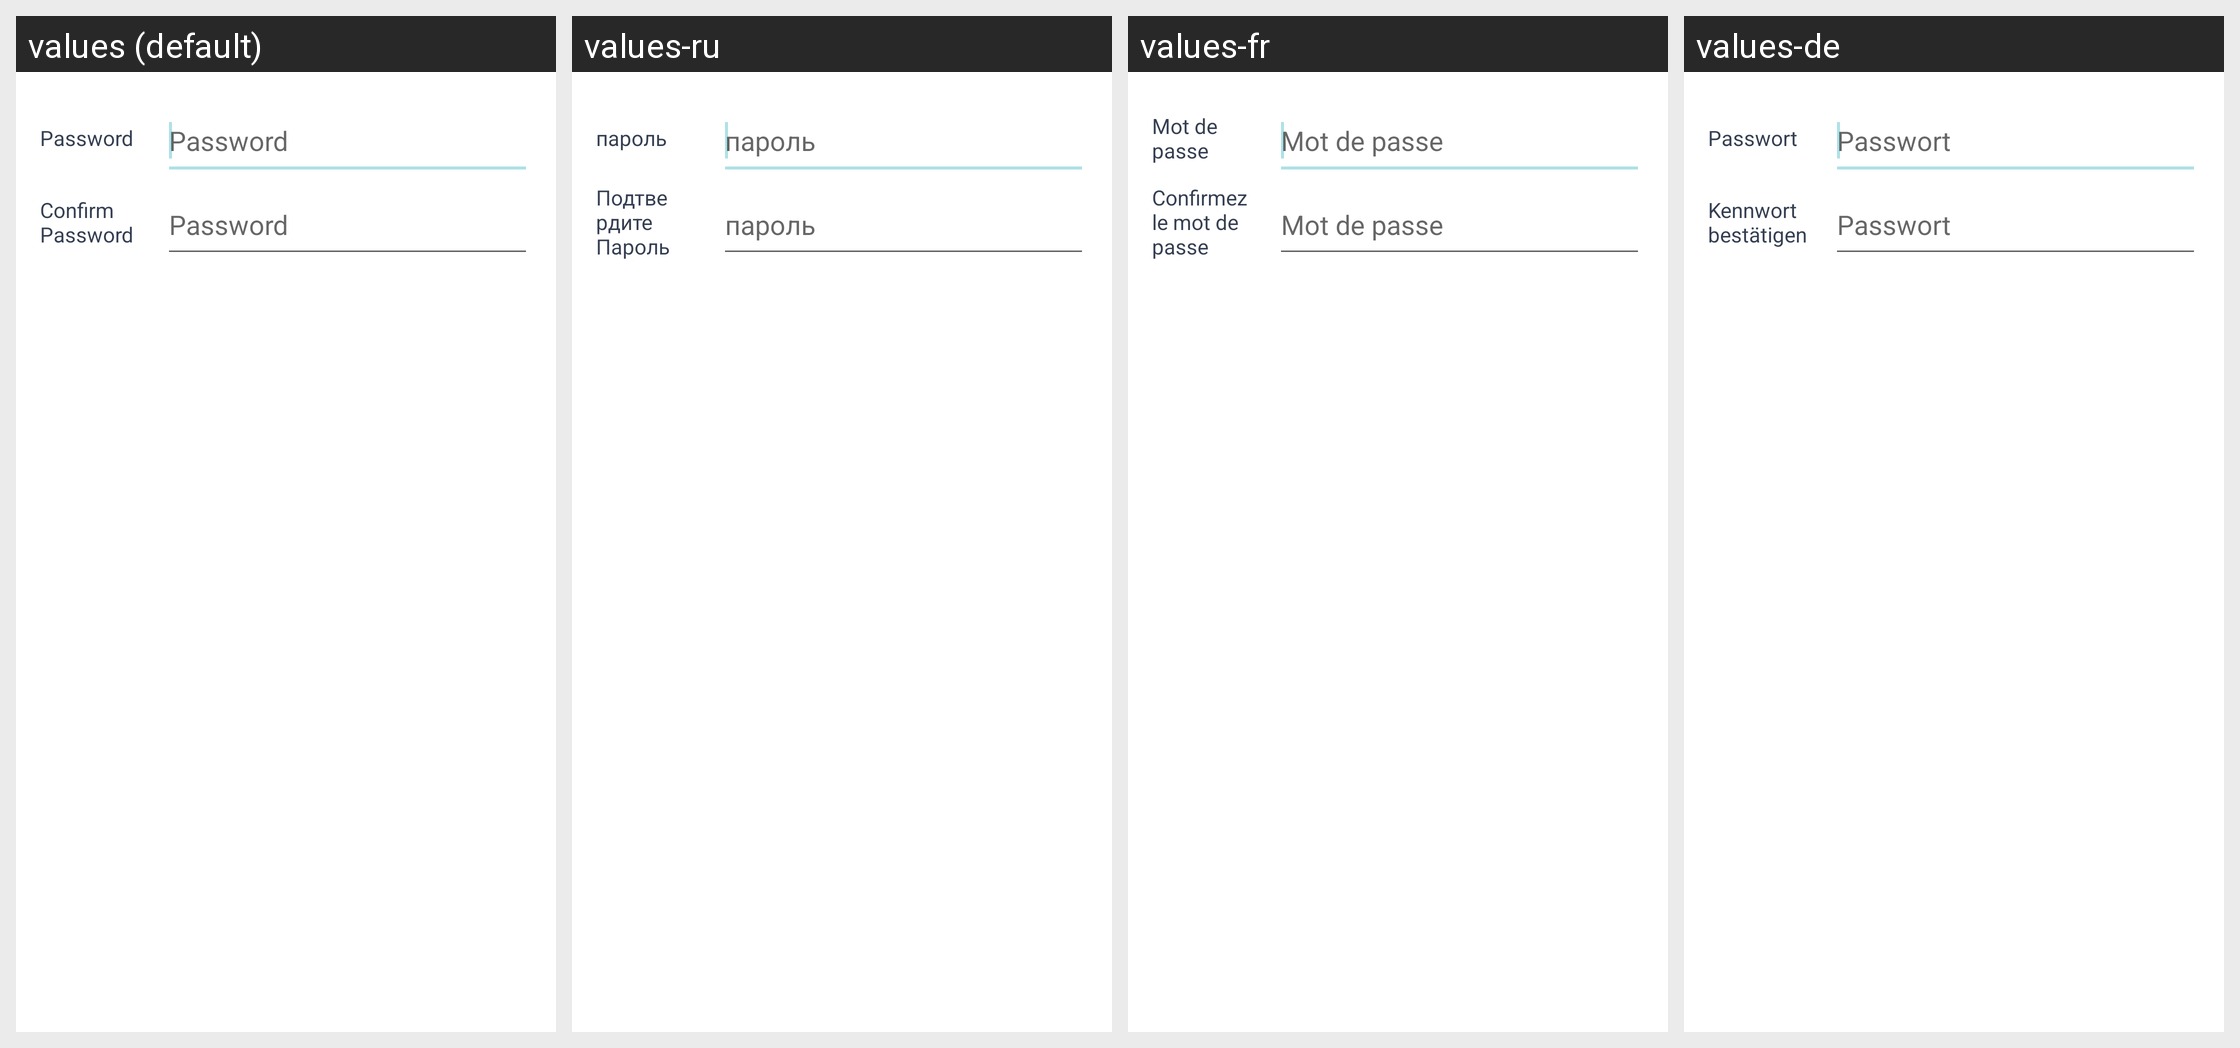

Here is an Android app screen in its default locale and in the app's own translations. Write out the translated-string differences for the strings that appear on this screen.
Android screen res/layout/modal_change_password.xml rendered under 4 locales, left to right: values (default), values-ru, values-fr, values-de. Device: Nexus 5 (rendered at 1080×1920; each locale shown at half size, 540×960, under a caption strip naming it); theme AppTheme.
Other locales in the repository, not shown: values-es, values-it, values-pt, values-pt-rBR, values-tr.
Strings drawn on this screen, with the default value and each locale's value (text and hints the layout hard-codes, and strings that could not be matched under every locale, appear in the picture but are not listed):

password
  values: Password
  values-ru: пароль
  values-fr: Mot de passe
  values-de: Passwort

confirm_password
  values: Confirm Password
  values-ru: Подтвердите Пароль
  values-fr: Confirmez le mot de passe
  values-de: Kennwort bestätigen
